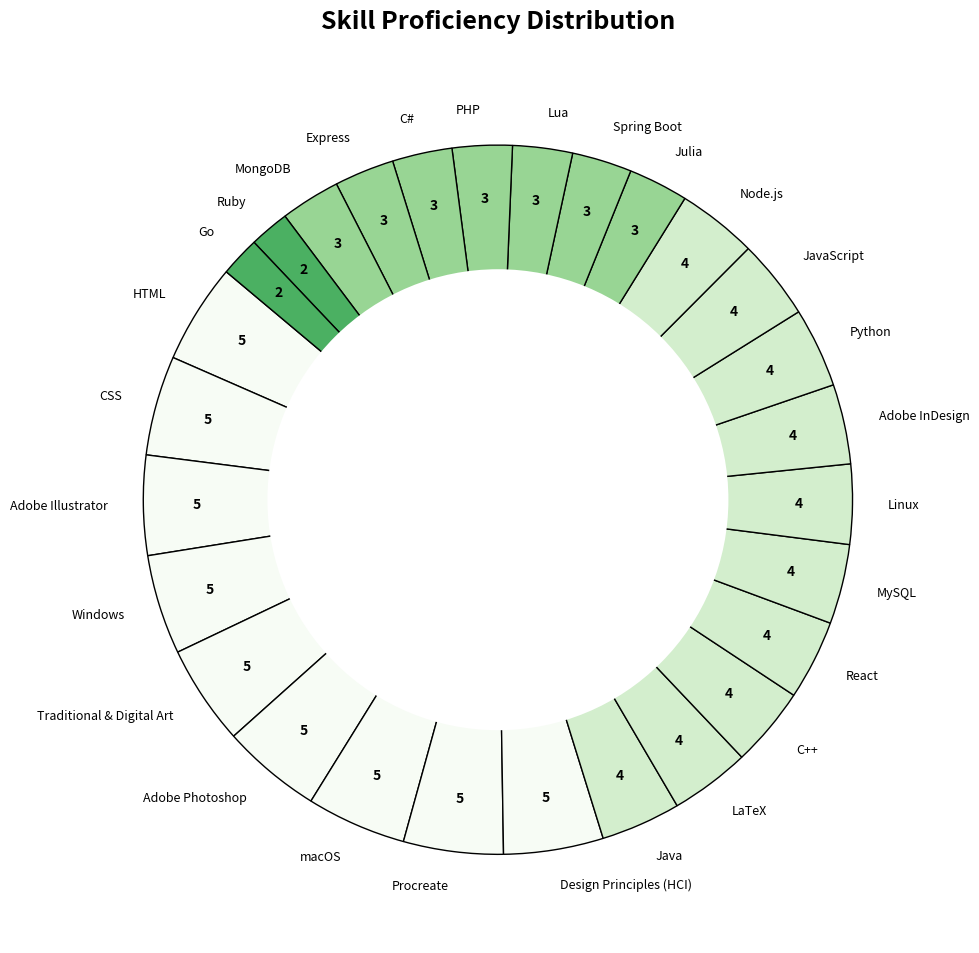

Write Python code to recreate this figure.
import pandas as pd
import matplotlib.pyplot as plt

# Skill data with proficiency levels
skill_data = {
    "Skill": [
        "LaTeX", "C++", "Python", "Julia", "Java", "C#", "HTML", "CSS", "PHP", "JavaScript", "Lua", "Ruby", "Go",
        "Spring Boot", "React", "Node.js", "Express",
        "MySQL", "MongoDB",
        "Windows", "macOS", "Linux",
        "Adobe Photoshop", "Adobe Illustrator", "Adobe InDesign", "Procreate",
        "Design Principles (HCI)", "Traditional & Digital Art"
    ],
    "Proficiency": [
        4, 4, 4, 3, 4, 3, 5, 5, 3, 4, 3, 2, 2,  # Programming Languages
        3, 4, 4, 3,  # Development Frameworks
        4, 3,  # Databases
        5, 5, 4,  # Operating Systems
        5, 5, 4, 5,  # Artistic Software & Design
        5, 5  # Traditional & Digital Art
    ]  # Scale: 1 (Basic) - 5 (Advanced)
}

# Convert to DataFrame
df_skills = pd.DataFrame(skill_data)

# Sort by proficiency for better visualization
df_skills = df_skills.sort_values(by="Proficiency", ascending=False)

# Define colors using a green gradient
colors = plt.cm.Greens_r(df_skills["Proficiency"] / df_skills["Proficiency"].max())

# Set figure size
fig, ax = plt.subplots(figsize=(10, 10))

# Create a Donut Chart
wedges, texts, autotexts = ax.pie(
    df_skills["Proficiency"],
    labels=df_skills["Skill"],
    autopct=lambda p: f'{int(round(p * sum(df_skills["Proficiency"]) / 100))}',  # Auto-adjusted numbers
    startangle=140,
    colors=colors,
    pctdistance=0.85,  # Keeps numbers inside without overlap
    wedgeprops={'edgecolor': 'black'}
)

# Create the donut hole in the center
center_circle = plt.Circle((0, 0), 0.65, fc='white')
ax.add_artist(center_circle)

# Improve text readability
for text in texts:
    text.set_fontsize(9)
    text.set_color('black')

for autotext in autotexts:
    autotext.set_fontsize(10)
    autotext.set_color('black')
    autotext.set_fontweight('bold')  # Make proficiency numbers stand out

# Add a bold and centered title
plt.title("Skill Proficiency Distribution", fontsize=18, fontweight="bold", pad=20)

# Adjust layout for better spacing
plt.tight_layout()

# Show chart
plt.show()
